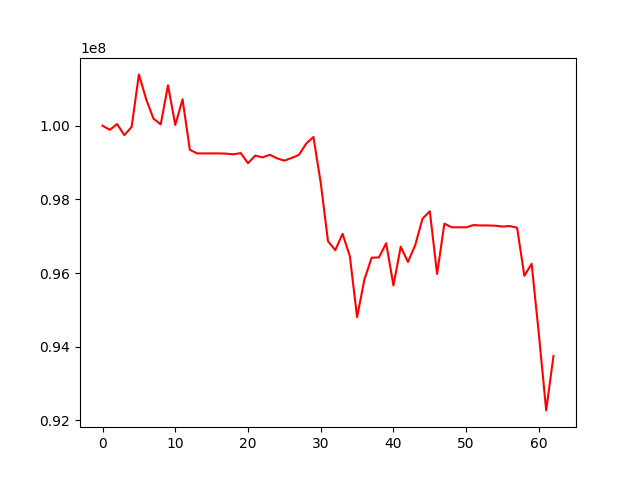

Values plotted in this chart, from the file beside it:
, 0
0, 100000000
1, 99888218
2, 100046539
3, 99743803
4, 99967768
5, 101393098
6, 100717032
7, 100193638
8, 100036015
9, 101098701
10, 100020759
11, 100717179
12, 99347850
13, 99248502
14, 99248502
15, 99248502
16, 99248502
17, 99241780
18, 99223066
19, 99257825
20, 98984134
21, 99189756
22, 99140792
23, 99211406
24, 99114206
25, 99051566
26, 99125004
27, 99207791
28, 99513923
29, 99694002
30, 98451824
31, 96865824
32, 96621593
33, 97066411
34, 96464392
35, 94805160
36, 95819123
37, 96419107
38, 96424535
39, 96811337
40, 95664423
41, 96716678
42, 96302034
43, 96763655
44, 97479195
45, 97678122
46, 95977328
47, 97340429
48, 97243090
49, 97243090
50, 97243090
51, 97302661
52, 97293229
53, 97293229
54, 97286130
55, 97263143
56, 97276162
57, 97232067
58, 95927512
59, 96252569
... 3 more rows
